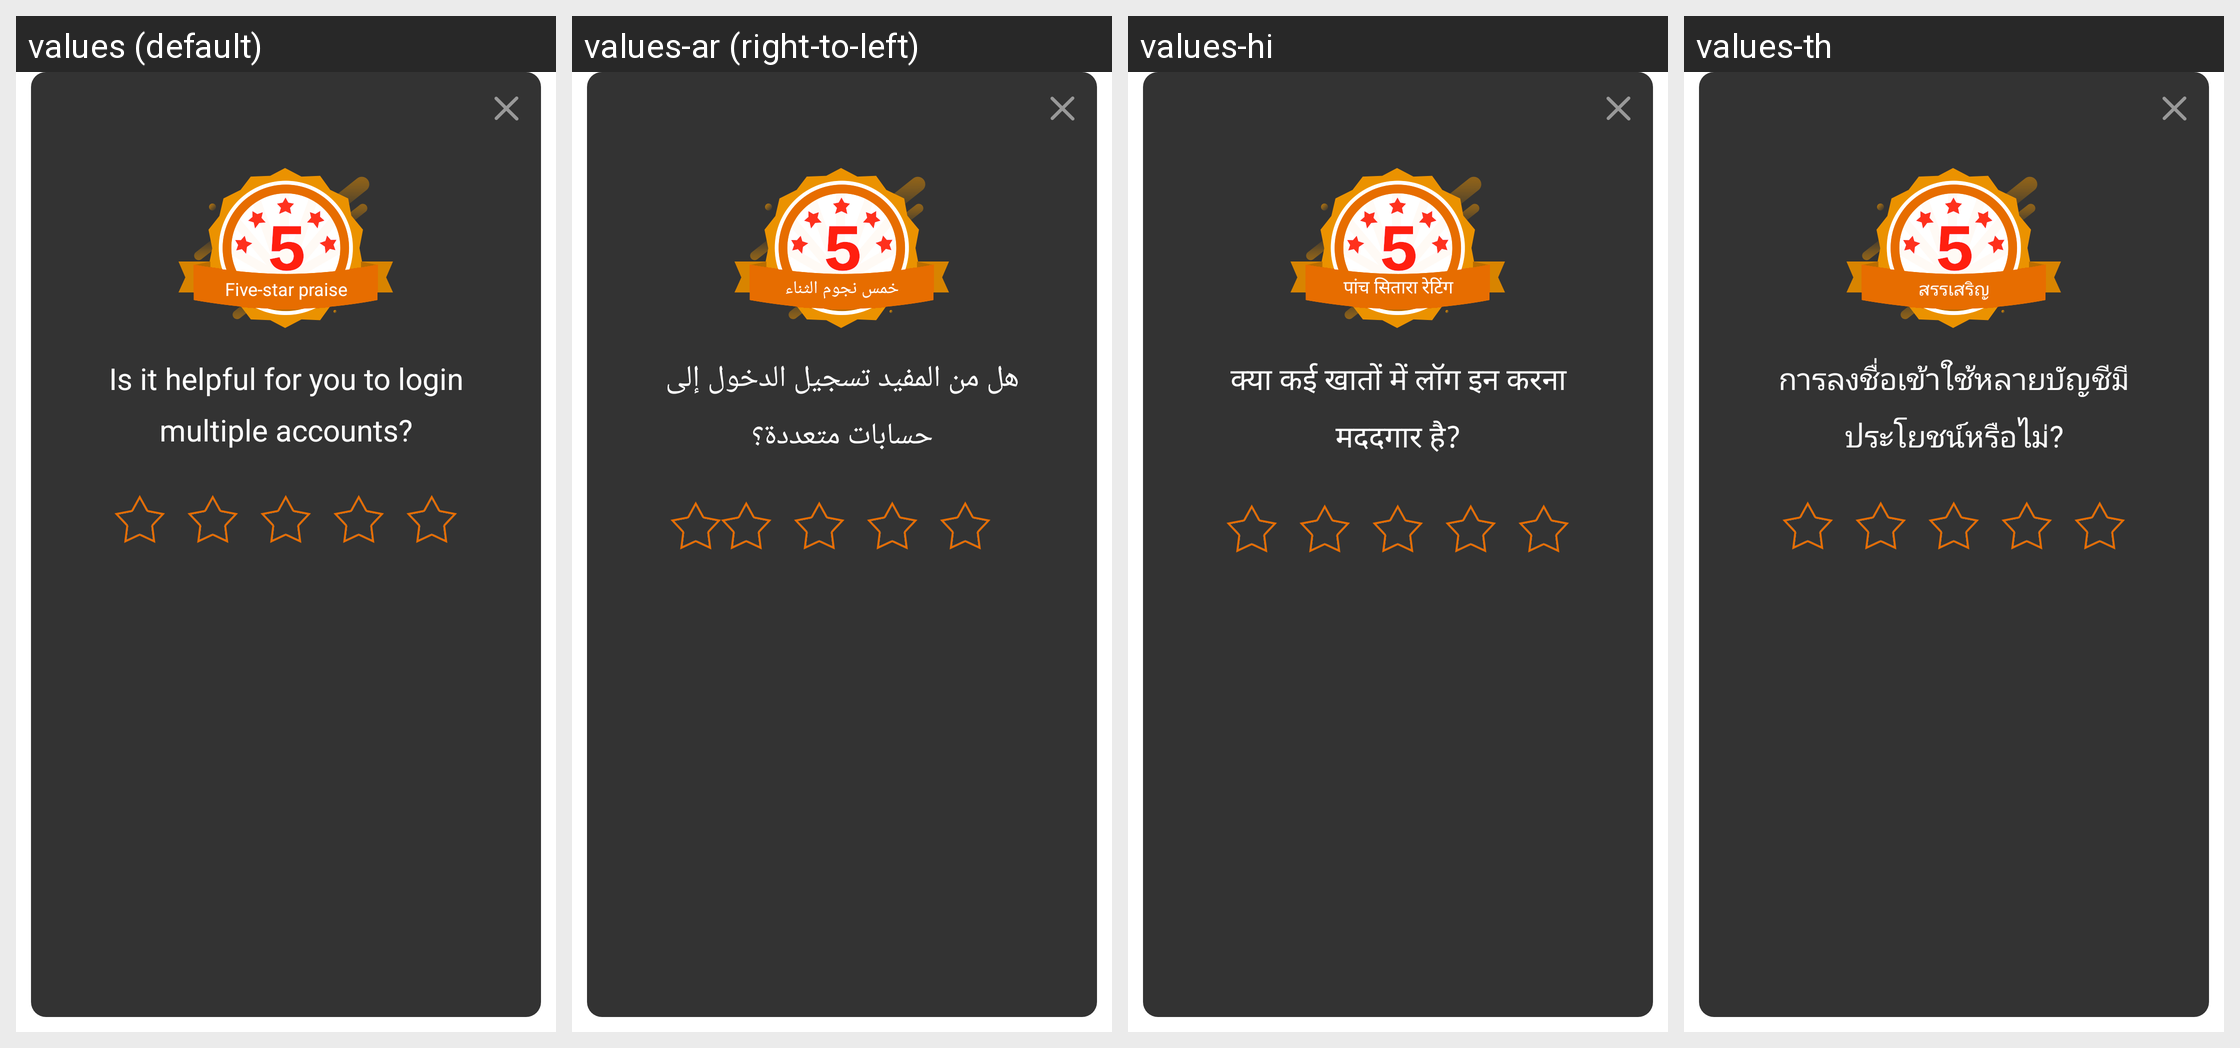

For this localized Android screen grid, give each drawn string resource with its value in every locale shown.
Android screen res/layout/layout_7f0c0048.xml rendered under 4 locales, left to right: values (default), values-ar (right-to-left), values-hi, values-th. Device: Nexus 5 (rendered at 1080×1920; each locale shown at half size, 540×960, under a caption strip naming it); theme style_7f120029.
Other locales in the repository, not shown: values-af, values-am, values-as, values-az, values-be, values-bg, values-bn, values-bs, values-ca, values-cs, values-da, values-de, values-de-rDE, values-el, values-en, values-en-rGB, values-en-rIN, values-en-rXC, values-es, values-es-rUS, values-et, values-eu, values-fa, values-fi, values-fr, values-fr-rCA, values-gl, values-gu, values-hr, values-hu, values-hy, values-id, values-in, values-is, values-it, values-iw, values-ja, values-ja-rJP, values-ka, values-kk, values-km, values-kn, values-ko, values-ky, values-lo, values-lt, values-lv, values-mk, values-ml, values-mn, values-mr, values-ms, values-my, values-nb, values-ne, values-nl, values-or, values-pa, values-pl, values-pt, values-pt-rBR, values-pt-rPT, values-ro, values-ru, values-si, values-sk, values-sl, values-sq, values-sr, values-sv, values-sw, values-ta, values-te, values-tl, values-tw, values-uk, values-ur, values-uz, values-vi, values-zh, values-zh-rCN, values-zh-rHK, values-zh-rTW, values-zu.
Strings drawn on this screen, with the default value and each locale's value (text and hints the layout hard-codes, and strings that could not be matched under every locale, appear in the picture but are not listed):

string_7f1100bd
  values: Five-star praise
  values-ar: خمس نجوم الثناء
  values-hi: पांच सितारा रेटिंग
  values-th: สรรเสริญ

string_7f1100be
  values: Is it helpful for you to login multiple accounts?
  values-ar: هل من المفيد تسجيل الدخول إلى حسابات متعددة؟
  values-hi: क्या कई खातों में लॉग इन करना मददगार है?
  values-th: การลงชื่อเข้าใช้หลายบัญชีมีประโยชน์หรือไม่?
